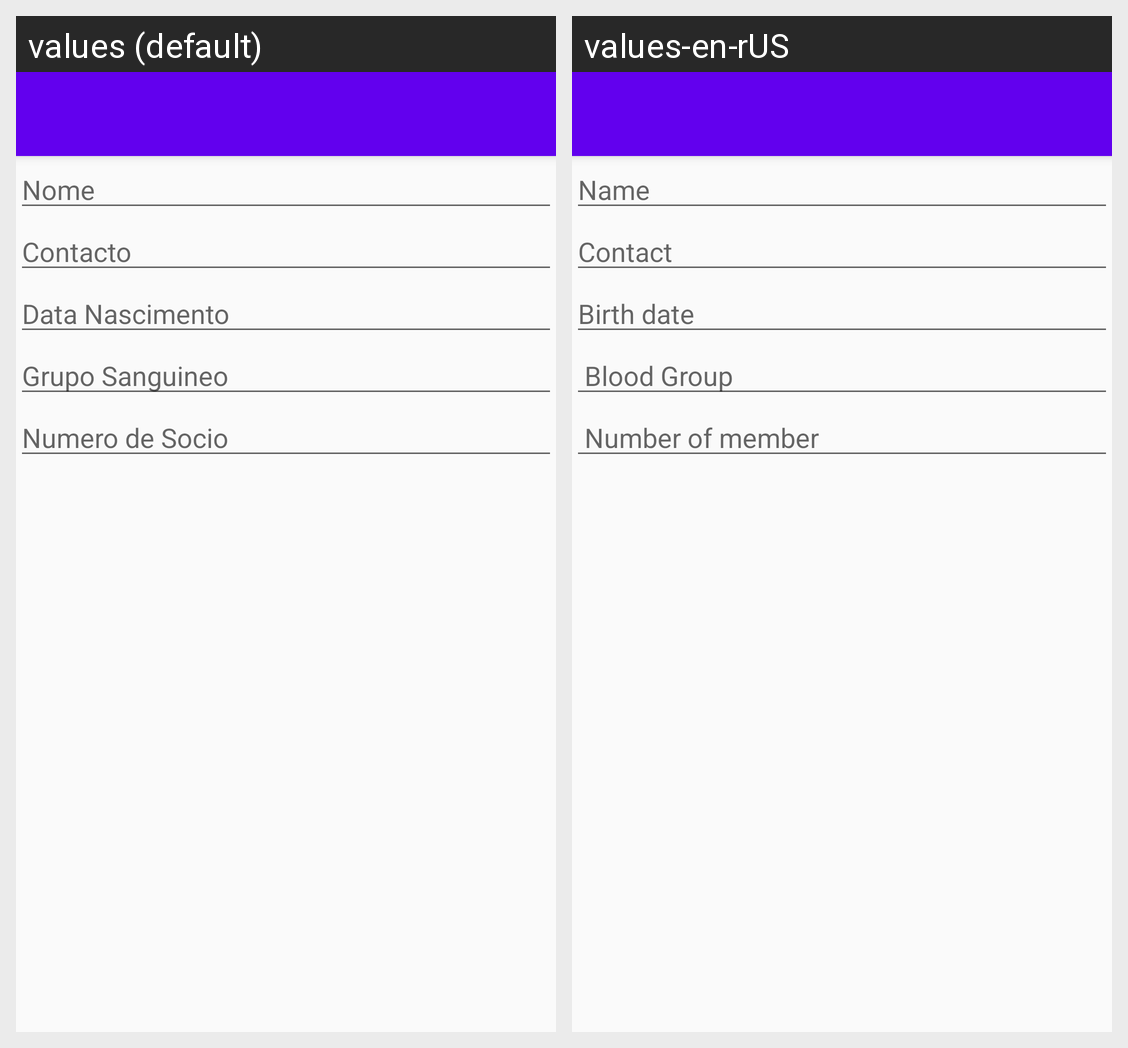

The Android screen above is rendered under two locales of the same app. Produce the string resources it draws, with the default and per-locale values.
Android screen res/layout/activity_criar_jogador.xml rendered under 2 locales, left to right: values (default), values-en-rUS. Device: Nexus 5 (rendered at 1080×1920; each locale shown at half size, 540×960, under a caption strip naming it); theme AppTheme.NoActionBar.
Strings drawn on this screen, with the default value and each locale's value (text and hints the layout hard-codes, and strings that could not be matched under every locale, appear in the picture but are not listed):

nome
  values: Nome
  values-en-rUS: Name

contacto
  values: Contacto
  values-en-rUS: Contact

data_nascimento
  values: Data Nascimento
  values-en-rUS: Birth date

grupo_sanguineo
  values: Grupo Sanguineo
  values-en-rUS:  Blood Group

numero_de_socio
  values: Numero de Socio
  values-en-rUS:  Number of member
